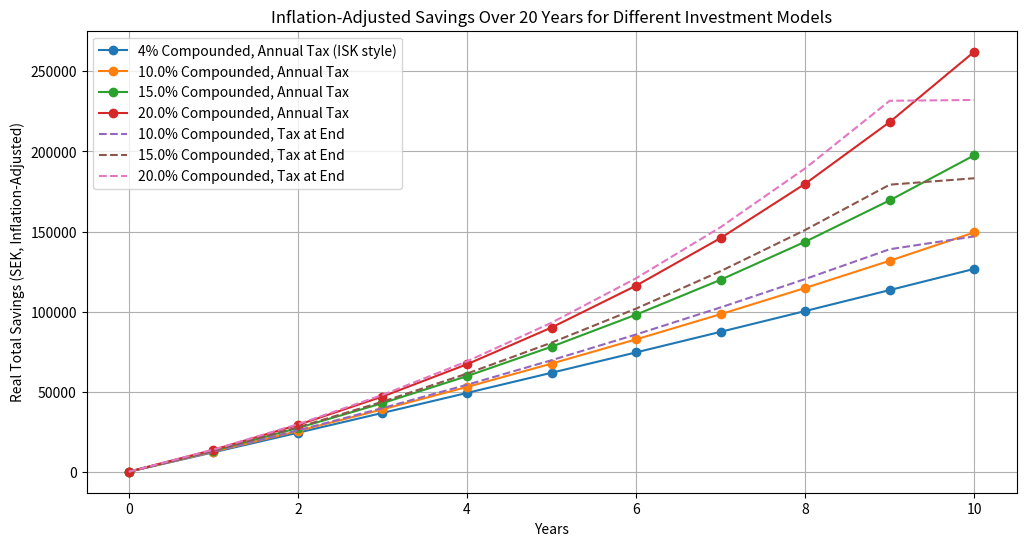

Python code for this plot:
import numpy as np
import matplotlib.pyplot as plt

# Constants
years = 10
initial_investment = 0  # SEK
monthly_investment = 1000  # SEK
monthly_investment_annual = monthly_investment * 12  # Annualized monthly investment
isk_tax_rate = 0.01  # Assumed average ISK tax rate
capital_gains_tax = 0.30  # 30% capital gains tax
compounded_rates = [0.07, 0.10, 0.15, 0.20]  # Compounding rates
inflation_rate = 0.05  # 5% inflation rate

# Function to generate savings data for each year, adjusted for inflation
def calculate_savings_yearly_inflation(compound_rate, tax_annual, tax_end=False):
    yearly_real_savings = [initial_investment]
    total_savings = initial_investment
    effective_rate = compound_rate - inflation_rate  # Adjust for inflation

    for year in range(1, years + 1):
        # Add yearly investment
        total_savings += monthly_investment_annual

        # Compound the investment with inflation adjustment
        total_savings *= (1 + effective_rate)

        # Tax calculation
        if tax_annual:
            tax = total_savings * isk_tax_rate
            total_savings -= tax
        elif year == years and tax_end:  # Tax at the end
            gain = total_savings - initial_investment - (monthly_investment_annual * years)
            tax = gain * capital_gains_tax
            total_savings -= tax

        yearly_real_savings.append(total_savings)

    return yearly_real_savings

# Generate inflation-adjusted data for each model
model1_yearly_inflation = calculate_savings_yearly_inflation(compounded_rates[0], tax_annual=True)
models2_yearly_inflation = [calculate_savings_yearly_inflation(rate, tax_annual=True) for rate in compounded_rates[1:]]
models3_yearly_inflation = [calculate_savings_yearly_inflation(rate, tax_annual=False, tax_end=True) for rate in compounded_rates[1:]]

# Data for plotting
years_x = list(range(0, years + 1))  # 0 to 20 years

# Plotting the results with inflation adjustment
plt.figure(figsize=(12, 6))

# Plot for the first model
plt.plot(years_x, model1_yearly_inflation, label='4% Compounded, Annual Tax (ISK style)', marker='o')

# Plots for models with varied compounding rates, annual tax
for rate, model in zip(compounded_rates[1:], models2_yearly_inflation):
    plt.plot(years_x, model, label=f'{rate*100}% Compounded, Annual Tax', marker='o')

# Plots for models with varied compounding rates, tax at end
for rate, model in zip(compounded_rates[1:], models3_yearly_inflation):
    plt.plot(years_x, model, label=f'{rate*100}% Compounded, Tax at End', linestyle='--')

plt.title('Inflation-Adjusted Savings Over 20 Years for Different Investment Models')
plt.xlabel('Years')
plt.ylabel('Real Total Savings (SEK, Inflation-Adjusted)')
plt.legend()
plt.grid(True)
plt.show()
